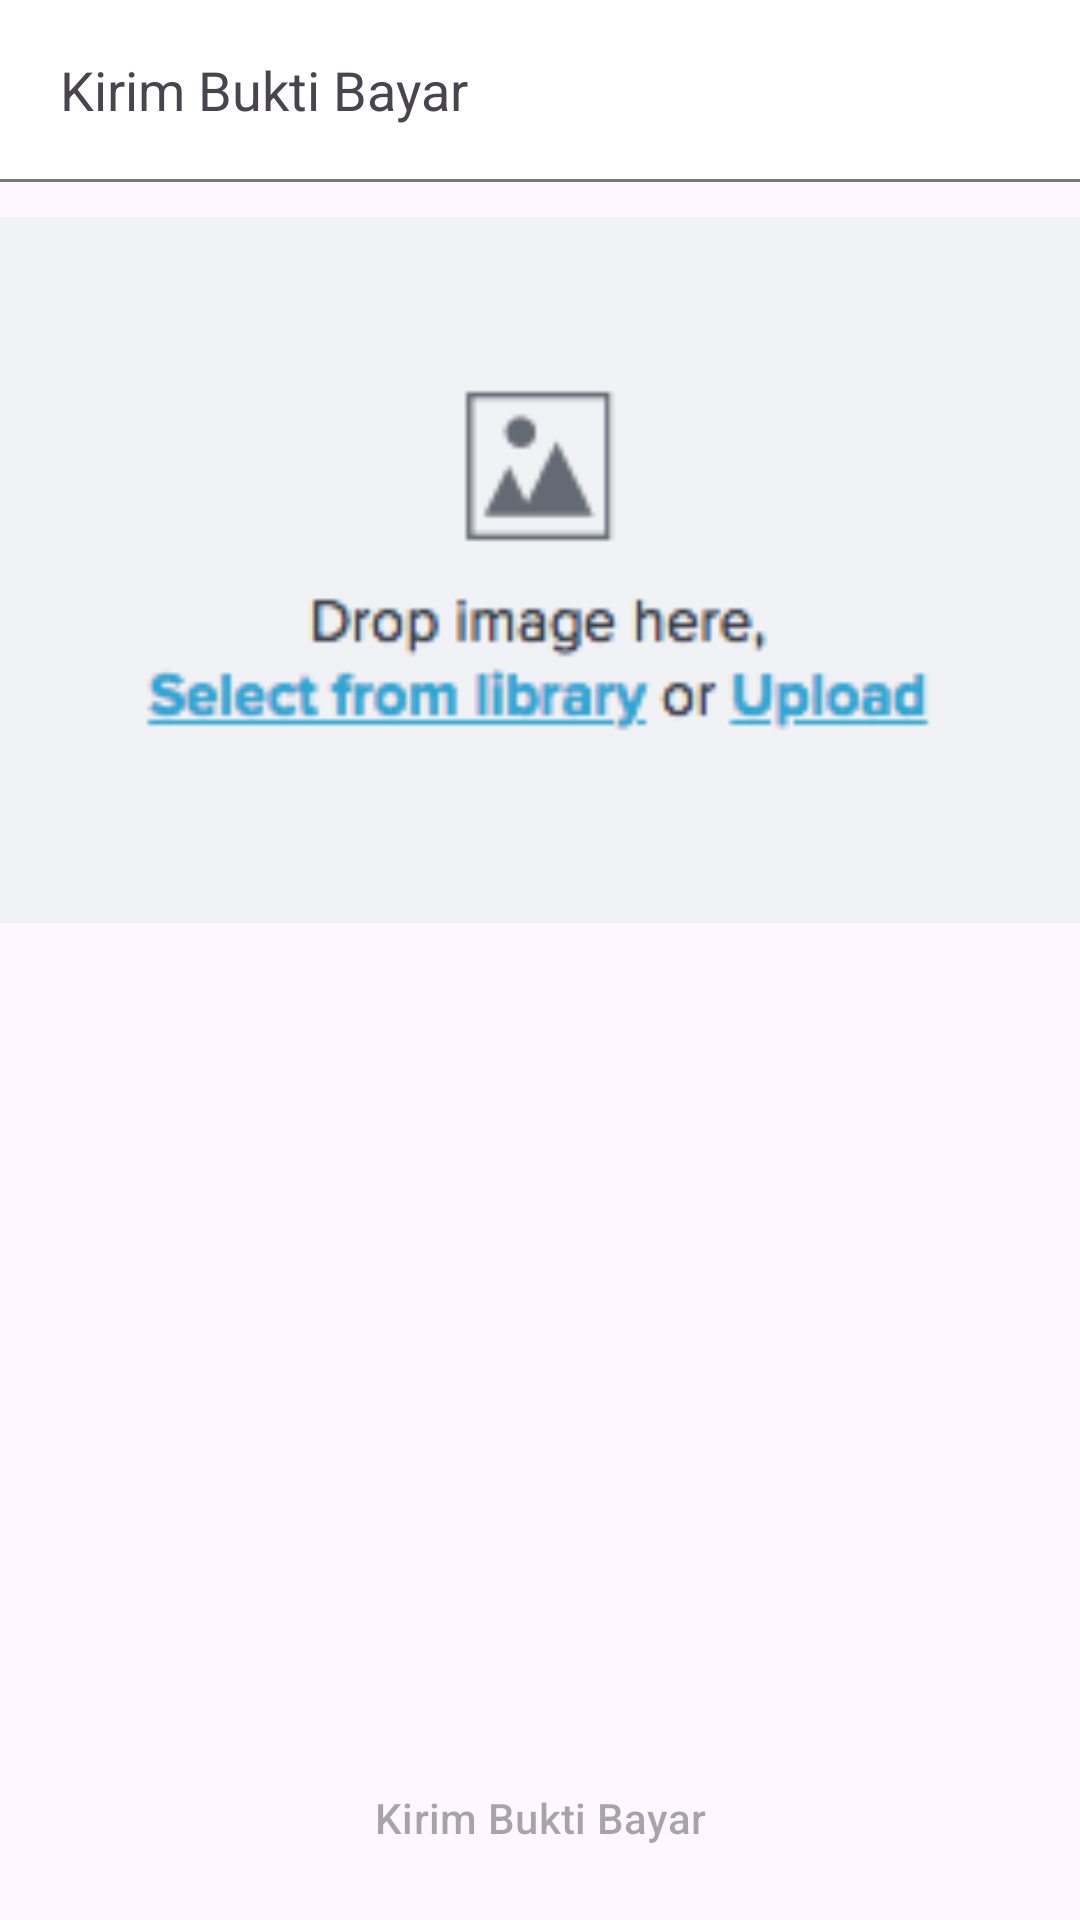

Here is an Android app screen rendered from its layout file. Give the layout XML and the strings, colors and styles it references.
<!-- AndroidManifest.xml: application theme Theme.Torist -->
<!-- res/layout/activity_pembayaran.xml -->
<?xml version="1.0" encoding="utf-8"?>
<androidx.constraintlayout.widget.ConstraintLayout xmlns:android="http://schemas.android.com/apk/res/android"
    xmlns:app="http://schemas.android.com/apk/res-auto"
    xmlns:tools="http://schemas.android.com/tools"
    android:layout_width="match_parent"
    android:layout_height="match_parent"
    tools:context=".PembayaranActivity">

    <LinearLayout
        android:id="@+id/topbar"
        android:layout_width="match_parent"
        android:layout_height="60dp"
        android:background="@color/white"
        android:orientation="horizontal"
        app:layout_constraintTop_toTopOf="parent">

        <ImageView
            android:id="@+id/btnKembali"
            android:layout_width="wrap_content"
            android:layout_height="match_parent"
            android:paddingHorizontal="10dp"
            android:src="@drawable/ic_arrow_back" />

        <TextView
            android:id="@+id/tvKategori"
            android:layout_width="wrap_content"
            android:layout_height="match_parent"
            android:gravity="center"
            android:text="Kirim Bukti Bayar"
            android:textSize="18sp" />

    </LinearLayout>

    <LinearLayout
        android:id="@+id/line"
        android:layout_width="match_parent"
        android:layout_height="1dp"
        android:layout_marginHorizontal="0dp"
        android:background="#79747E"
        app:layout_constraintTop_toBottomOf="@id/topbar"
        app:layout_constraintBottom_toTopOf="@id/scroll"
        android:orientation="horizontal"
        />
    <ScrollView
        android:id="@+id/scroll"
        android:layout_width="match_parent"
        android:layout_height="0dp"
        app:layout_constraintTop_toBottomOf="@+id/topbar">

        <LinearLayout
            android:id="@+id/linearLayout4"
            android:layout_width="match_parent"
            android:layout_height="match_parent"
            android:orientation="vertical">

            <ImageView
                android:id="@+id/ivBuktiBayar"
                android:layout_width="match_parent"
                android:layout_height="260dp"
                android:layout_gravity="center"
                android:src="@drawable/select_images" />



        </LinearLayout>

    </ScrollView>

    <Button
        android:id="@+id/btnUploadBuktiBayar"
        style="@style/Button.Profile"
        android:layout_width="match_parent"
        android:layout_height="wrap_content"
        android:hint="Kirim Bukti Bayar"
        android:textColor="@color/grey"
        android:layout_margin="10dp"
        app:layout_constraintBottom_toBottomOf="parent" />

    <ProgressBar
        android:id="@+id/loadingProgressBar"
        android:layout_width="wrap_content"
        android:layout_height="wrap_content"
        android:layout_centerInParent="true"
        android:visibility="gone"
        app:layout_constraintBottom_toBottomOf="parent"
        app:layout_constraintEnd_toEndOf="parent"
        app:layout_constraintStart_toStartOf="parent"
        app:layout_constraintTop_toTopOf="parent" />


</androidx.constraintlayout.widget.ConstraintLayout>
<!-- resources referenced by this layout -->
<resources>
  <color name="grey">#595959</color>
  <color name="white">#FFFFFFFF</color>
  <!-- drawable select_images: png bitmap (drawable, 6541 bytes) -->
  <style name="Button.Profile" parent="Widget.Material3.Button">
          <item name="backgroundTint">@color/primary</item>
          <item name="cornerRadius">10dp</item>
      </style>
  <style name="Theme.Torist" parent="Base.Theme.Torist" />
  <color name="primary">#ffb218</color>
  <style name="Base.Theme.Torist" parent="Theme.Material3.DayNight.NoActionBar">
          
           <item name="colorPrimary">@color/primary</item>
          <item name="colorSecondaryContainer">@color/colorSecondaryContainer</item>
      </style>
  <color name="colorSecondaryContainer">#FFE0A1</color>
</resources>
